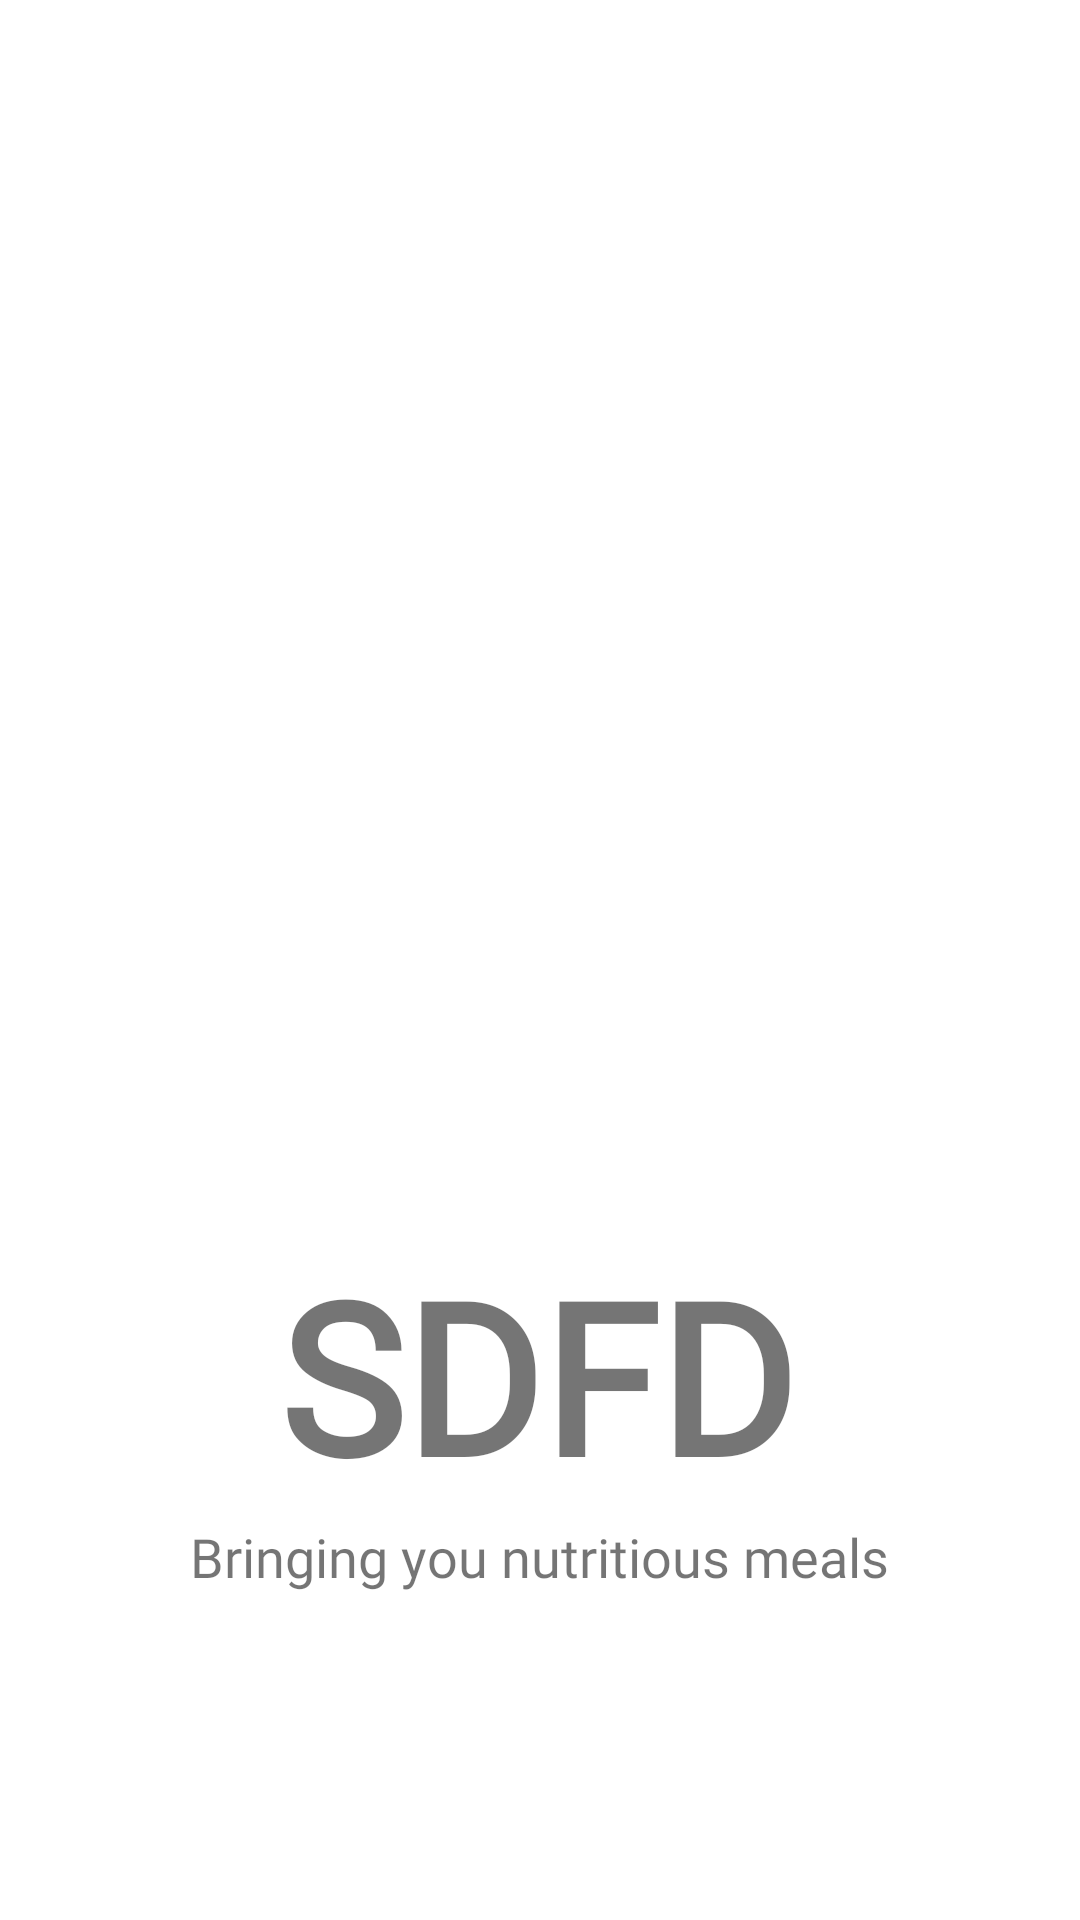

Reconstruct the res/layout file that produces this screen, plus the resources it refers to.
<!-- AndroidManifest.xml: application theme Theme.SDFD -->
<!-- res/layout/activity_logo.xml -->
<?xml version="1.0" encoding="utf-8"?>
<androidx.constraintlayout.widget.ConstraintLayout xmlns:android="http://schemas.android.com/apk/res/android"
    xmlns:app="http://schemas.android.com/apk/res-auto"
    xmlns:tools="http://schemas.android.com/tools"
    android:id="@+id/img"
    android:layout_width="match_parent"
    android:layout_height="match_parent"
    android:textAlignment="center"
    tools:context=".activity.MainActivity">

    <ImageView
        android:id="@+id/img_logo"
        android:layout_width="301dp"
        android:layout_height="294dp"
        android:layout_marginStart="10dp"
        android:layout_marginTop="4dp"
        android:layout_marginEnd="10dp"
        android:background="@drawable/dish"
        android:transitionName="logog_imamge"
        app:layout_constraintBottom_toBottomOf="parent"
        app:layout_constraintEnd_toEndOf="parent"
        app:layout_constraintHorizontal_bias="0.534"
        app:layout_constraintStart_toStartOf="parent"
        app:layout_constraintTop_toTopOf="parent"
        app:layout_constraintVertical_bias="0.216" />

    <TextView
        android:id="@+id/txt_name"
        android:layout_width="218dp"
        android:layout_height="95dp"
        android:fontFamily="@font/allura"
        android:text="SDFD"
        android:textAlignment="center"
        android:textSize="70sp"
        android:textStyle="bold"
        android:transitionName="logo_text"
        app:layout_constraintBottom_toBottomOf="parent"
        app:layout_constraintEnd_toEndOf="parent"
        app:layout_constraintHorizontal_bias="0.492"
        app:layout_constraintStart_toStartOf="parent"
        app:layout_constraintTop_toBottomOf="@+id/img_logo"
        app:layout_constraintVertical_bias="0.229" />

    <TextView
        android:id="@+id/txt_sologan"
        android:layout_width="wrap_content"
        android:layout_height="wrap_content"
        android:fontFamily="@font/antic"
        android:text="Bringing you nutritious meals"
        android:textAlignment="center"
        android:textSize="18sp"
        app:layout_constraintBottom_toBottomOf="parent"
        app:layout_constraintEnd_toEndOf="parent"
        app:layout_constraintHorizontal_bias="0.498"
        app:layout_constraintStart_toStartOf="parent"
        app:layout_constraintTop_toBottomOf="@+id/txt_name"
        app:layout_constraintVertical_bias="0.0" />

</androidx.constraintlayout.widget.ConstraintLayout>
<!-- resources referenced by this layout -->
<resources>
  <style name="Theme.SDFD" parent="Theme.MaterialComponents.DayNight.NoActionBar">
          
          <item name="colorPrimary">@color/purple_500</item>
          <item name="colorPrimaryVariant">@color/purple_700</item>
          <item name="colorOnPrimary">@color/white</item>
          
          <item name="colorSecondary">@color/teal_200</item>
          <item name="colorSecondaryVariant">@color/teal_700</item>
          <item name="colorOnSecondary">@color/black</item>
          
          <item name="android:statusBarColor" tools:targetApi="l">?attr/colorPrimaryVariant</item>
          
      </style>
  <!-- not gathered from this repository: default colours our renderer supplied (Android Studio template values) -->
  <color name="purple_500">#FF6200EE</color>
  <color name="purple_700">#FF3700B3</color>
  <color name="teal_200">#FF03DAC5</color>
  <color name="teal_700">#FF018786</color>
  <color name="black">#FF000000</color>
  <color name="white">#FFFFFFFF</color>
</resources>
